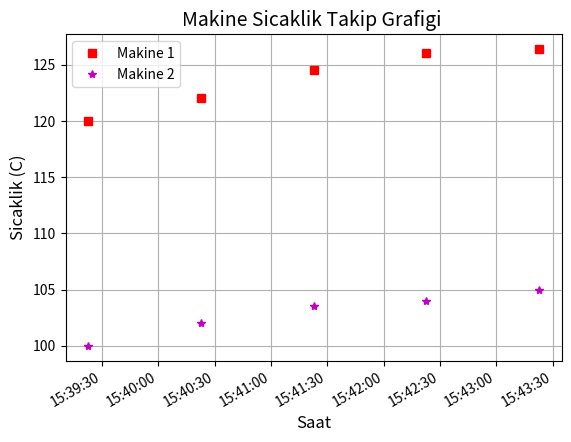

Source code (Python):
import matplotlib.pyplot as plt
import datetime

plt.axis('auto')
plt.title("Makine Sicaklik Takip Grafigi ",fontsize=14)
plt.xlabel("Saat", fontsize=12)
plt.ylabel("Sicaklik (C)", fontsize=12)
y1 = [120,122,124.5,126,126.4]
y2 = [100,102,103.5,104,105]
x = [datetime.datetime.now() + datetime.timedelta(minutes=i) for i in range(len(y1))] 
plt.grid()
plt.plot(x, y1, 'sr')
plt.plot(x, y2, 'm*')
plt.legend(["Makine 1", "Makine 2"], loc=2)
plt.gcf().autofmt_xdate()
plt.show()
